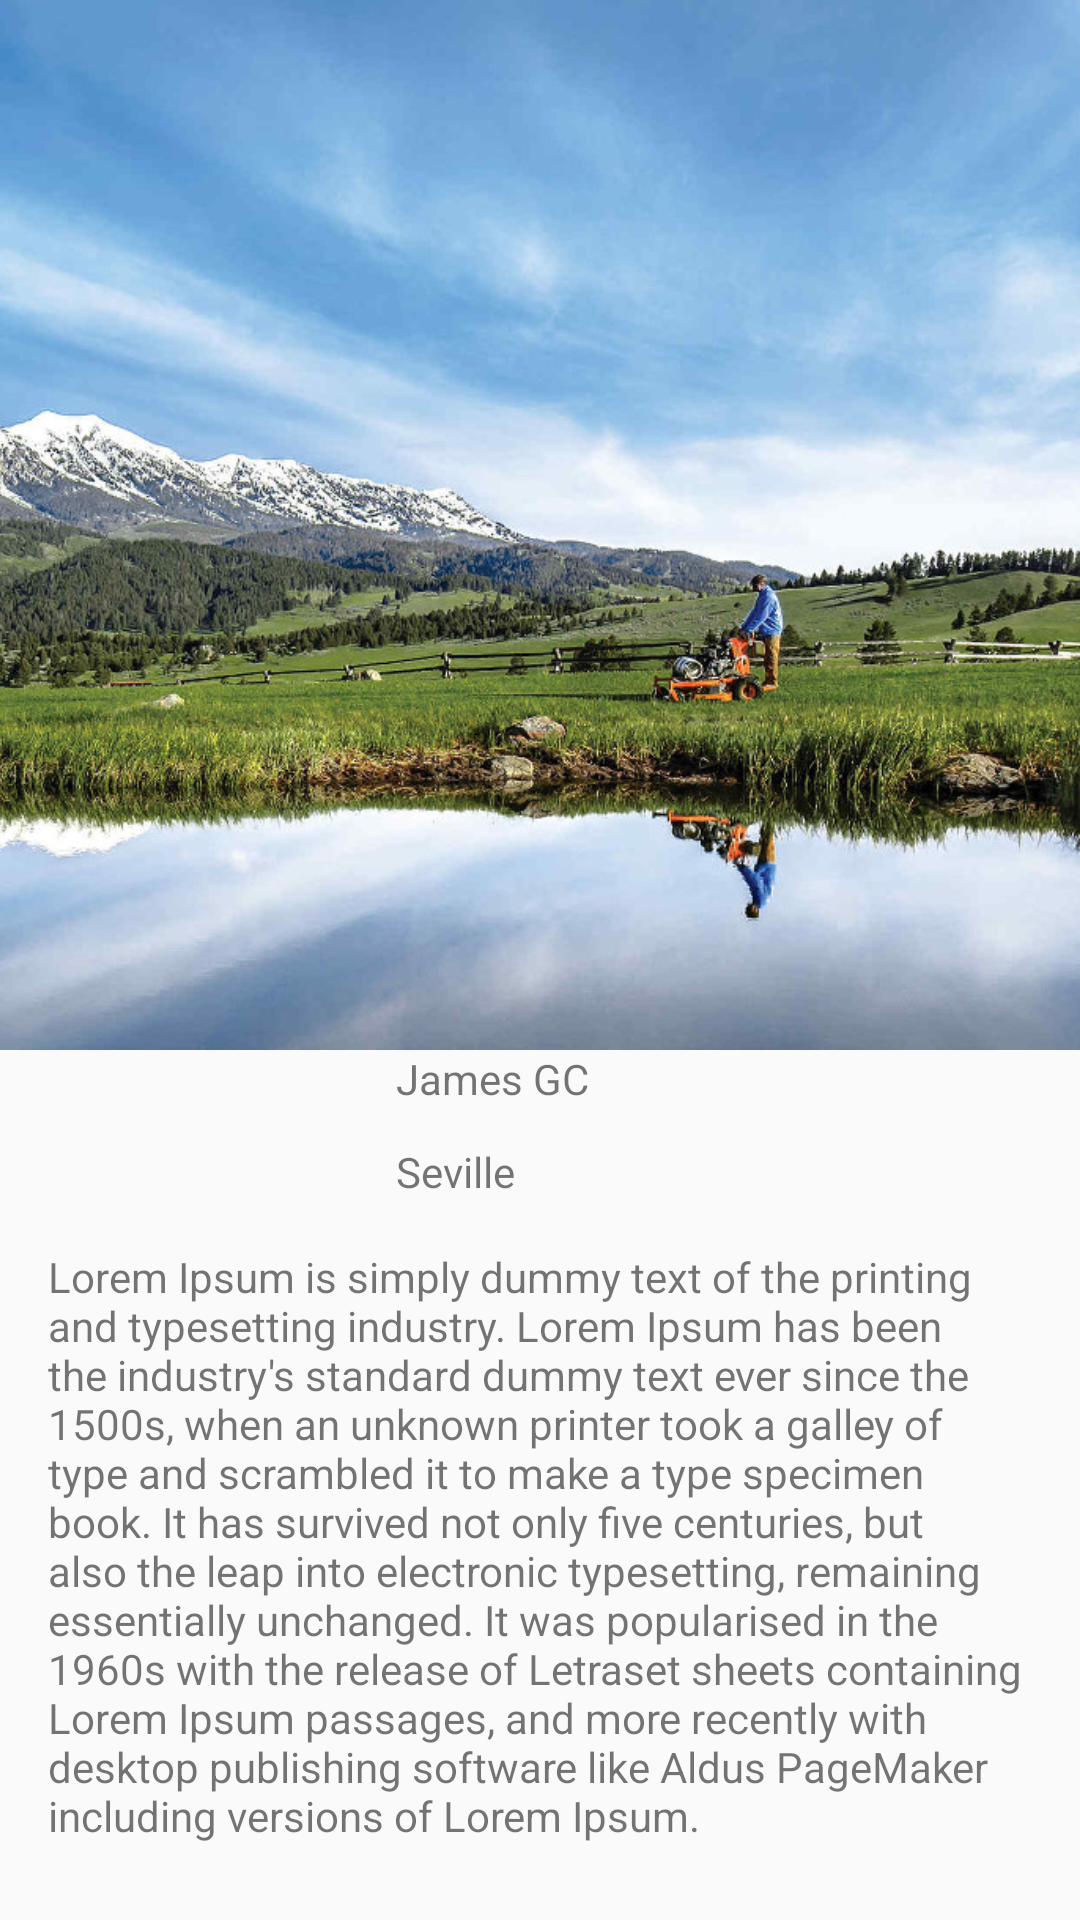

This screen was rendered from an Android layout file. Write that file and the resources it references.
<!-- AndroidManifest.xml: application theme AppTheme -->
<!-- res/layout/activity_other_expanded.xml -->
<?xml version="1.0" encoding="utf-8"?>
<androidx.constraintlayout.widget.ConstraintLayout
    xmlns:android="http://schemas.android.com/apk/res/android"
    xmlns:app="http://schemas.android.com/apk/res-auto"
    xmlns:tools="http://schemas.android.com/tools"
    android:layout_width="match_parent"
    android:layout_height="match_parent"
    android:id="@+id/constraint_layout">

    <ImageView
        android:layout_width="0dp"
        android:layout_height="350dp"
        android:src="@drawable/background"
        android:id="@+id/image_background"
        app:layout_constraintTop_toTopOf="parent"
        app:layout_constraintBottom_toBottomOf="parent"
        app:layout_constraintStart_toStartOf="parent"
        app:layout_constraintEnd_toEndOf="parent"
        android:scaleType="centerCrop"
        app:layout_constraintHorizontal_bias="0.0"
        app:layout_constraintDimensionRatio="0"
        app:layout_constraintVertical_bias="0.0"/>

    <ImageView
        android:layout_width="100dp"
        android:layout_height="100dp"
        android:src="@drawable/profile"
        android:id="@+id/photo"
        android:scaleType="centerCrop"
        android:layout_marginTop="16dp"
        app:layout_constraintTop_toBottomOf="@+id/image_background"
        app:layout_constraintBottom_toBottomOf="@+id/image_background"
        android:layout_marginStart="16dp"
        app:layout_constraintStart_toStartOf="parent"
        app:layout_constraintEnd_toEndOf="parent"
        android:layout_marginEnd="16dp"
        app:layout_constraintHorizontal_bias="0.0"
        app:layout_constraintVertical_bias="0.618"/>

    <TextView
        android:text="James GC"
        android:layout_width="wrap_content"
        android:layout_height="wrap_content"
        android:id="@+id/name"
        app:layout_constraintEnd_toEndOf="parent"
        android:layout_marginEnd="16dp"
        app:layout_constraintStart_toEndOf="@+id/photo"
        android:layout_marginStart="16dp"
        app:layout_constraintHorizontal_bias="0.0"
        app:layout_constraintTop_toBottomOf="@+id/image_background"/>

    <TextView
        android:text="Seville"
        android:layout_width="wrap_content"
        android:layout_height="wrap_content"
        android:id="@+id/city"
        app:layout_constraintTop_toBottomOf="@+id/name"
        app:layout_constraintStart_toEndOf="@+id/photo"
        android:layout_marginStart="16dp"
        app:layout_constraintEnd_toEndOf="parent"
        android:layout_marginEnd="16dp"
        app:layout_constraintHorizontal_bias="0.0"
        android:layout_marginTop="12dp"/>

    <TextView
        android:text="Lorem Ipsum is simply dummy text of the printing and typesetting industry. Lorem Ipsum has been the industry's standard dummy text ever since the 1500s, when an unknown printer took a galley of type and scrambled it to make a type specimen book. It has survived not only five centuries, but also the leap into electronic typesetting, remaining essentially unchanged. It was popularised in the 1960s with the release of Letraset sheets containing Lorem Ipsum passages, and more recently with desktop publishing software like Aldus PageMaker including versions of Lorem Ipsum."
        android:layout_width="0dp"
        android:layout_height="wrap_content"
        android:id="@+id/text"
        android:layout_marginBottom="16dp"
        app:layout_constraintBottom_toBottomOf="parent"
        android:layout_marginTop="16dp"
        app:layout_constraintTop_toBottomOf="@+id/photo"
        app:layout_constraintVertical_bias="0.0"
        app:layout_constraintStart_toStartOf="parent"
        android:layout_marginStart="16dp"
        app:layout_constraintEnd_toEndOf="parent"
        android:layout_marginEnd="16dp"/>

    <Button
        android:text="PROFILE"
        android:layout_width="wrap_content"
        android:layout_height="wrap_content"
        android:id="@+id/go_profile"
        android:layout_marginTop="16dp"
        app:layout_constraintTop_toBottomOf="@+id/text"
        android:layout_marginBottom="16dp"
        app:layout_constraintBottom_toBottomOf="parent"
        app:layout_constraintEnd_toEndOf="parent"
        android:layout_marginEnd="16dp"
        app:layout_constraintVertical_bias="1.0"/>
</androidx.constraintlayout.widget.ConstraintLayout>
<!-- resources referenced by this layout -->
<resources>
  <!-- drawable background: jpg bitmap (drawable, 210288 bytes) -->
  <style name="AppTheme" parent="Theme.AppCompat.Light.NoActionBar">
          
          <item name="colorPrimary">@color/colorPrimary</item>
          <item name="colorPrimaryDark">@color/colorPrimaryDark</item>
          <item name="colorAccent">@color/colorAccent</item>
          <item name="android:windowActivityTransitions">true</item>
      </style>
  <color name="colorPrimary">#008577</color>
  <color name="colorPrimaryDark">#00574B</color>
  <color name="colorAccent">#D81B60</color>
</resources>
